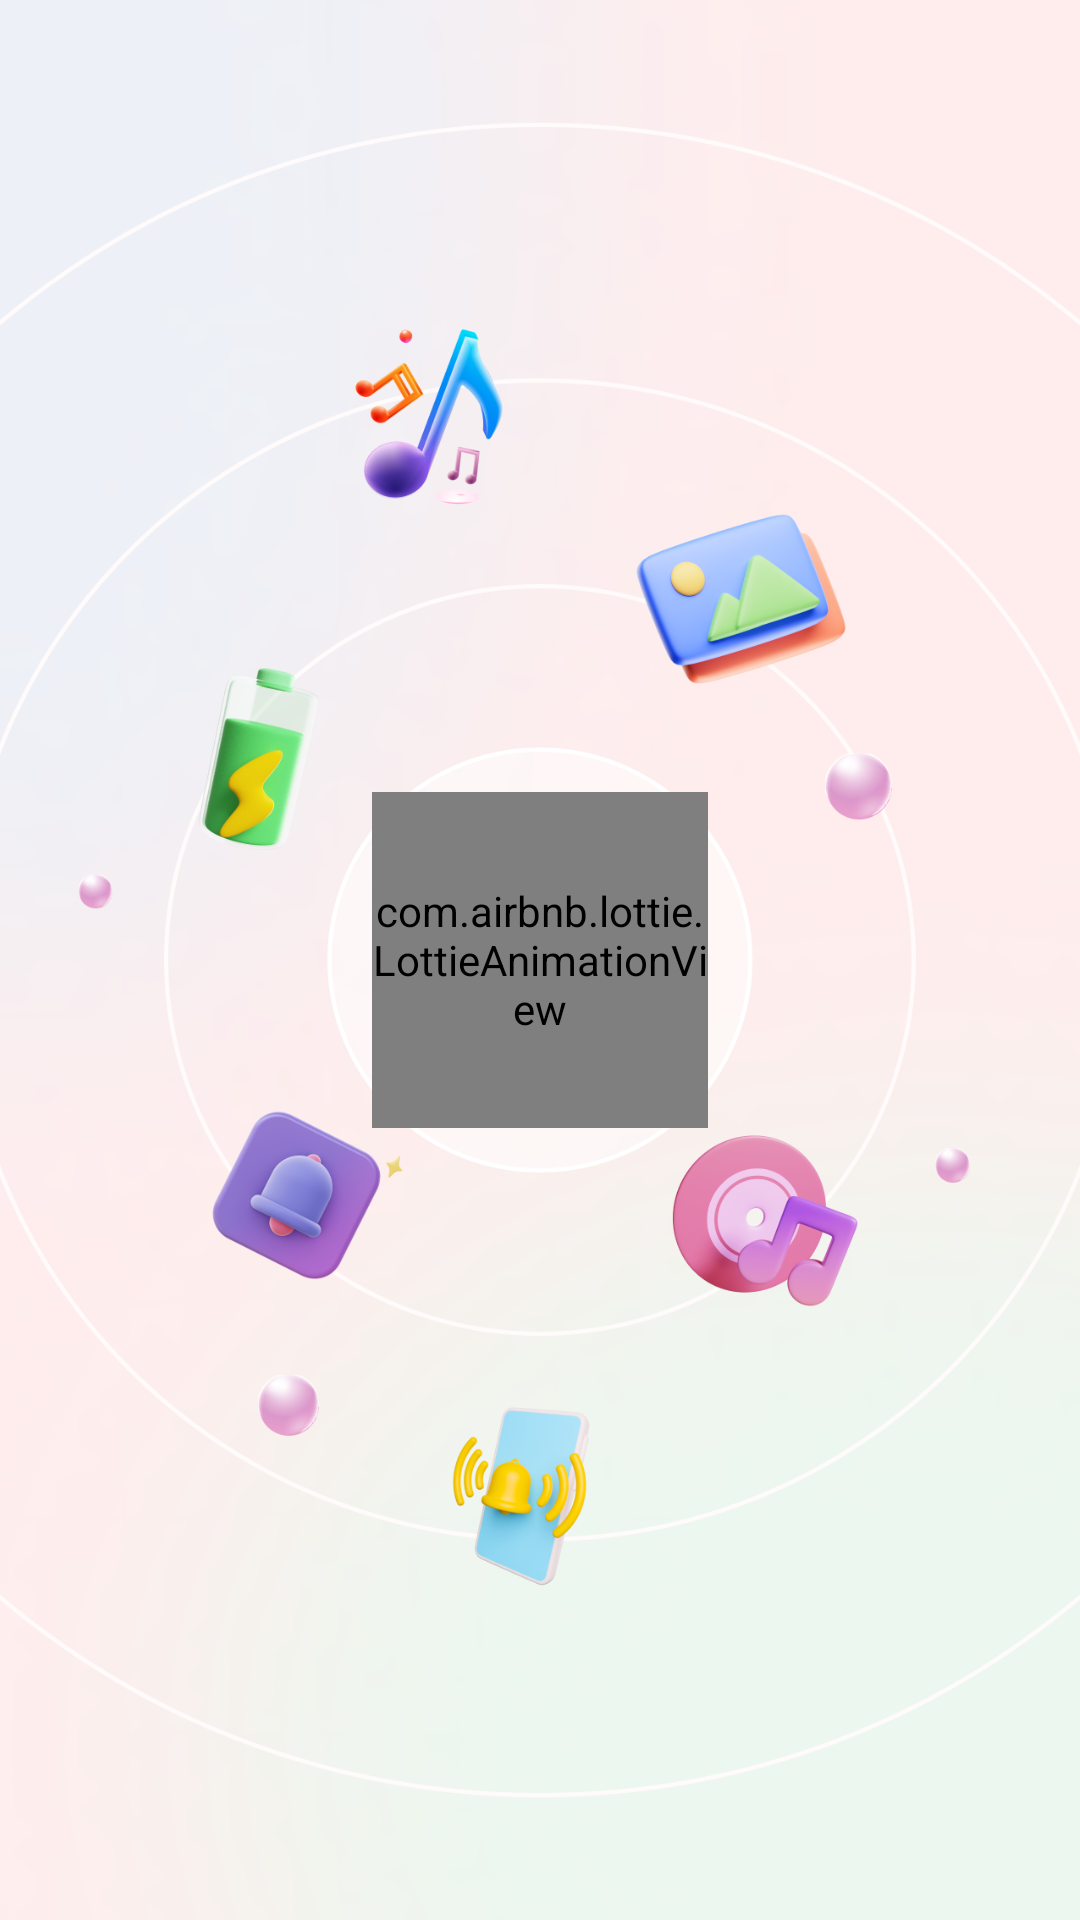

This screen was rendered from an Android layout file. Write that file and the resources it references.
<!-- AndroidManifest.xml: application theme Theme.AppGhiChu -->
<!-- res/layout/activity_splash.xml -->
<?xml version="1.0" encoding="utf-8"?>
<androidx.constraintlayout.widget.ConstraintLayout xmlns:android="http://schemas.android.com/apk/res/android"
    xmlns:app="http://schemas.android.com/apk/res-auto"
    xmlns:tools="http://schemas.android.com/tools"
    android:id="@+id/main"
    android:layout_width="match_parent"
    android:layout_height="match_parent"
    tools:context=".activities.splash.SplashActivity">
    <androidx.appcompat.widget.AppCompatImageView
        android:src="@drawable/bg_splash"
        android:scaleType="centerCrop"
        android:layout_width="match_parent"
        android:layout_height="match_parent"/>
    <com.airbnb.lottie.LottieAnimationView
        android:id="@+id/lottieAnimation"
        android:layout_width="112dp"
        android:layout_height="112dp"
        app:layout_constraintStart_toStartOf="parent"
        app:layout_constraintEnd_toEndOf="parent"
        app:layout_constraintTop_toTopOf="parent"
        app:layout_constraintBottom_toBottomOf="parent"
        app:lottie_rawRes="@raw/lottie_splash"
        app:lottie_autoPlay="true"
        app:lottie_loop="true"/>
</androidx.constraintlayout.widget.ConstraintLayout>
<!-- resources referenced by this layout -->
<resources>
  <!-- drawable bg_splash: png bitmap (drawable, 623051 bytes) -->
  <style name="Theme.AppGhiChu" parent="Base.Theme.AppGhiChu" />
  <style name="Base.Theme.AppGhiChu" parent="Theme.Material3.DayNight.NoActionBar">
          
          
      </style>
</resources>
